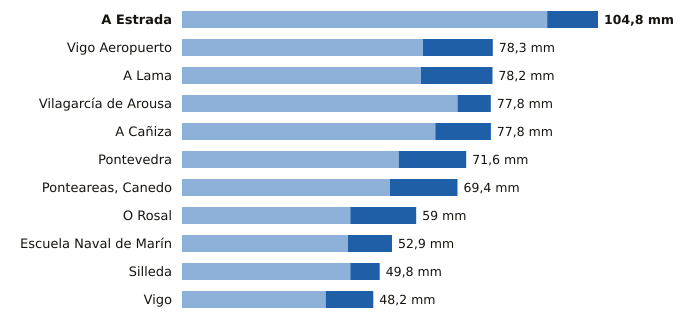

Source data for this figure (header and first rows):
estacion, provincia, indicativo, mm_6_dias_anteriores, mm_hoy, mm_7_dias, horas_de_hoy
A Estrada, Pontevedra, 1468X, 92.0, 12.8, 104.8, 18
Vigo Aeropuerto, Pontevedra, 1495, 60.7, 17.6, 78.3, 21
A Lama, Pontevedra, 1489A, 60.2, 18.0, 78.2, 20
Vilagarcía de Arousa, Pontevedra, 1477V, 69.4, 8.4, 77.8, 19
A Cañiza, Pontevedra, 1719, 63.8, 14.0, 77.8, 17
Pontevedra, Pontevedra, 1484C, 54.6, 17.0, 71.6, 21
Ponteareas, Canedo, Pontevedra, 1723X, 52.4, 17.0, 69.4, 18
O Rosal, Pontevedra, 1730E, 42.4, 16.6, 59.0, 19
Escuela Naval de Marín, Pontevedra, 1486E, 41.8, 11.1, 52.9, 21
Silleda, Pontevedra, 1466A, 42.4, 7.4, 49.8, 17
Vigo, Pontevedra, 1496X, 36.2, 12.0, 48.2, 19
